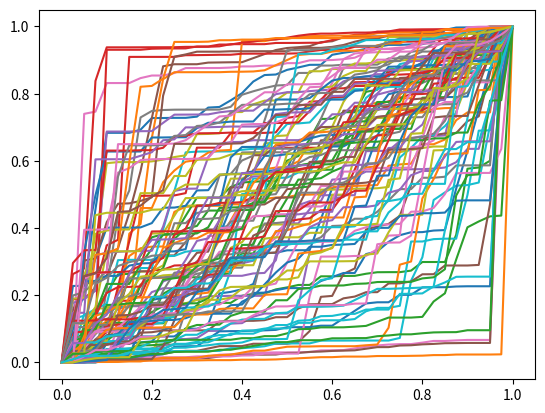

The matplotlib source for this figure:
import numpy as np
import matplotlib.pyplot as plt

n = 40
x = np.linspace(0, 1, n+1)

def gen_diffs(mean, var, _n=n, up_to=1):
    diffs = np.clip(np.exp(np.random.normal(mean, var, _n)), -10, 10)
    return diffs / np.sum(diffs) * up_to

def gen_func():
    f = np.insert(np.cumsum(gen_diffs(0, 2)), 0, 0)
    return f

def gen_func():
    anchor = np.random.uniform(0, 1)
    x = np.clip(np.random.normal(0.5, 0.4), 0.1, 0.9)
    ind = int(n*x)
    f_1 = np.insert(np.cumsum(gen_diffs(0, 3, ind, anchor)), 0, 0)
    f_2 = np.insert(np.cumsum(gen_diffs(0, 3, n - ind - 2, 1-anchor)), 0, 0) + anchor
    f = np.concatenate((f_1, np.array([anchor]), f_2))
    return f, x

ys = list()
xs = list()
for i in range(100):
    f, ind = gen_func()
    print(f[0], f[-1])
    plt.plot(x, f)
    plt.show()
